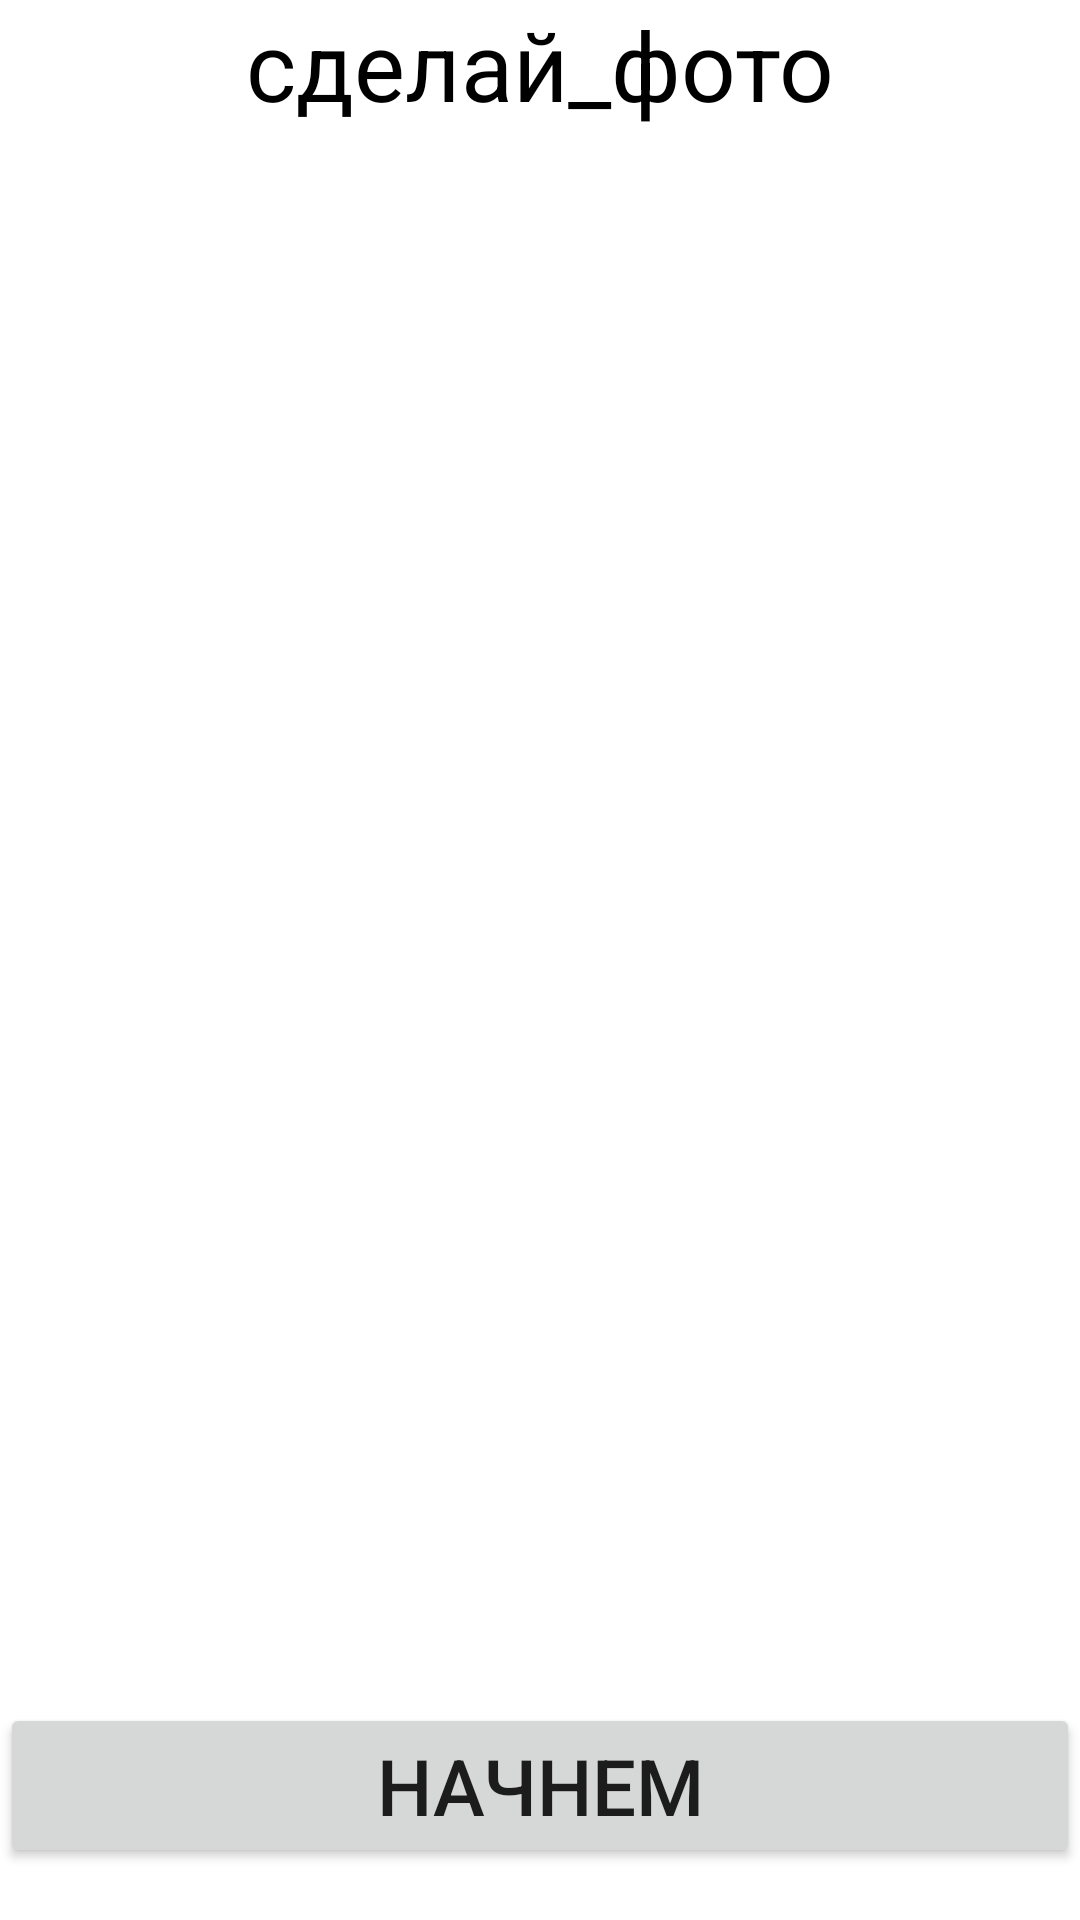

Layout XML and referenced resources for this Android screen:
<!-- AndroidManifest.xml: application theme Theme.Lesson6_2_HW -->
<!-- res/layout/activity_main.xml -->
<?xml version="1.0" encoding="utf-8"?>
<androidx.constraintlayout.widget.ConstraintLayout xmlns:android="http://schemas.android.com/apk/res/android"
    xmlns:app="http://schemas.android.com/apk/res-auto"
    xmlns:tools="http://schemas.android.com/tools"
    android:layout_width="match_parent"
    android:layout_height="match_parent"
    android:orientation="vertical"
    tools:context=".MainActivity">

    <TextView
        android:id="@+id/tv"
        android:layout_width="wrap_content"
        android:layout_height="wrap_content"
        android:text="@string/make_a_photo"
        android:textSize="32sp"
        android:textColor="@color/black"
        app:layout_constraintStart_toStartOf="parent"
        app:layout_constraintEnd_toEndOf="parent"
        app:layout_constraintBottom_toTopOf="@+id/rv"/>
    <androidx.recyclerview.widget.RecyclerView
        android:id="@+id/rv"
        android:layout_width="match_parent"
        android:layout_height="match_parent"
        app:layout_constraintTop_toBottomOf="@+id/tv"
        android:layout_marginTop="50dp"
        android:layout_marginBottom="90dp"
        />
    <Button
        android:id="@+id/btn_go"
        android:layout_width="match_parent"
        android:layout_height="wrap_content"
        android:text="@string/go"
        android:textSize="26sp"
        app:layout_constraintTop_toBottomOf="@+id/rv"
        app:layout_constraintBottom_toBottomOf="parent"
        app:layout_constraintStart_toStartOf="parent"
        app:layout_constraintEnd_toEndOf="parent"/>


</androidx.constraintlayout.widget.ConstraintLayout>
<!-- resources referenced by this layout -->
<resources>
  <string name="go">начнем</string>
  <string name="make_a_photo">сделай_фото</string>
  <style name="Theme.Lesson6_2_HW" parent="Theme.MaterialComponents.DayNight.DarkActionBar">
          
          <item name="colorPrimary">@color/purple_500</item>
          <item name="colorPrimaryVariant">@color/purple_700</item>
          <item name="colorOnPrimary">@color/white</item>
          
          <item name="colorSecondary">@color/teal_200</item>
          <item name="colorSecondaryVariant">@color/teal_700</item>
          <item name="colorOnSecondary">@color/black</item>
          
          <item name="android:statusBarColor">?attr/colorPrimaryVariant</item>
          
      </style>
  <!-- not gathered from this repository: default colours our renderer supplied (Android Studio template values) -->
  <color name="purple_500">#FF6200EE</color>
  <color name="purple_700">#FF3700B3</color>
  <color name="teal_200">#FF03DAC5</color>
  <color name="teal_700">#FF018786</color>
  <color name="black">#FF000000</color>
  <color name="white">#FFFFFFFF</color>
</resources>
